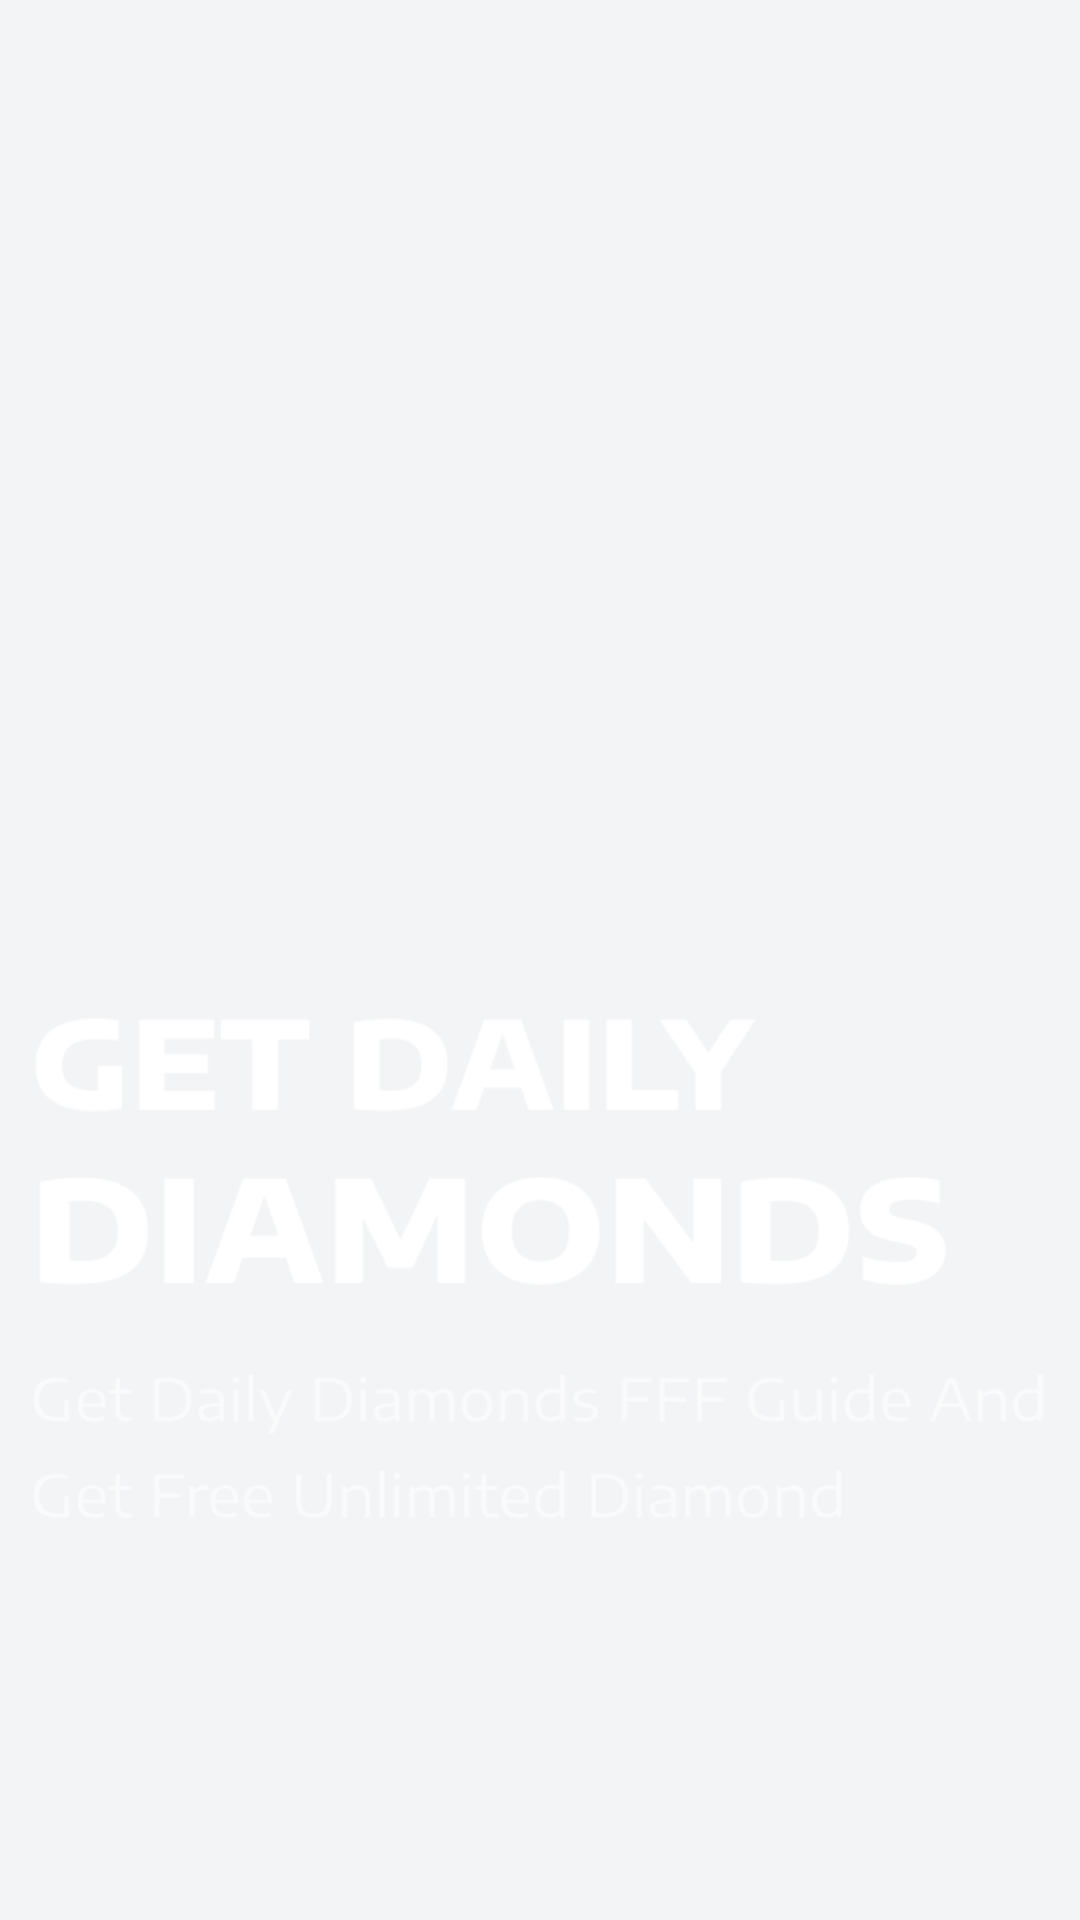

Layout XML and referenced resources for this Android screen:
<!-- AndroidManifest.xml: application theme ThemeGameLauncher -->
<!-- res/layout/fragment_fourth.xml -->
<?xml version="1.0" encoding="utf-8"?>
<androidx.constraintlayout.widget.ConstraintLayout xmlns:android="http://schemas.android.com/apk/res/android"
    xmlns:app="http://schemas.android.com/apk/res-auto"
    android:layout_width="match_parent"
    android:layout_height="match_parent"
    android:orientation="vertical">

    <ImageView
        android:id="@+id/iv_image"
        android:layout_width="match_parent"
        android:layout_height="match_parent"
        android:adjustViewBounds="false"
        android:scaleType="fitXY"
        android:src="@drawable/bg_4"
        app:layout_constraintBottom_toBottomOf="parent"
        app:layout_constraintLeft_toLeftOf="parent"
        app:layout_constraintRight_toRightOf="parent"
        app:layout_constraintTop_toTopOf="parent" />

    <LinearLayout
        android:layout_width="wrap_content"
        android:layout_height="wrap_content"
        android:orientation="vertical"
        app:layout_constraintBottom_toBottomOf="parent"
        app:layout_constraintLeft_toLeftOf="parent">

        <LinearLayout
            android:layout_width="wrap_content"
            android:layout_height="wrap_content">

            <ImageView
                android:layout_width="wrap_content"
                android:layout_height="wrap_content"
                android:layout_marginHorizontal="10dp"
                android:layout_marginBottom="130dp"
                android:adjustViewBounds="true"
                android:src="@drawable/iv_fourth_banner" />

        </LinearLayout>

    </LinearLayout>


</androidx.constraintlayout.widget.ConstraintLayout>
<!-- resources referenced by this layout -->
<resources>
  <!-- drawable iv_fourth_banner: png bitmap (drawable, 18971 bytes) -->
  <style name="ThemeGameLauncher" parent="AppTheme">
          <item name="android:windowBackground">@color/background</item>
          <item name="android:windowDisablePreview">true</item>
          <item name="statusBarBackground">@color/statusBarBackground</item>
      </style>
  <style name="AppTheme" parent="Theme.MaterialComponents.Light.NoActionBar">
          
          <item name="colorPrimary">@color/colorPrimary</item>
          <item name="colorPrimaryDark">@color/white</item>
          <item name="colorAccent">@color/colorAccent</item>
      </style>
  <color name="background">#f3f4f6</color>
  <color name="statusBarBackground">#ffffff</color>
  <color name="colorPrimary">#33b87f</color>
  <color name="white">#FFFFFF</color>
  <color name="colorAccent">#33b87f</color>
</resources>
